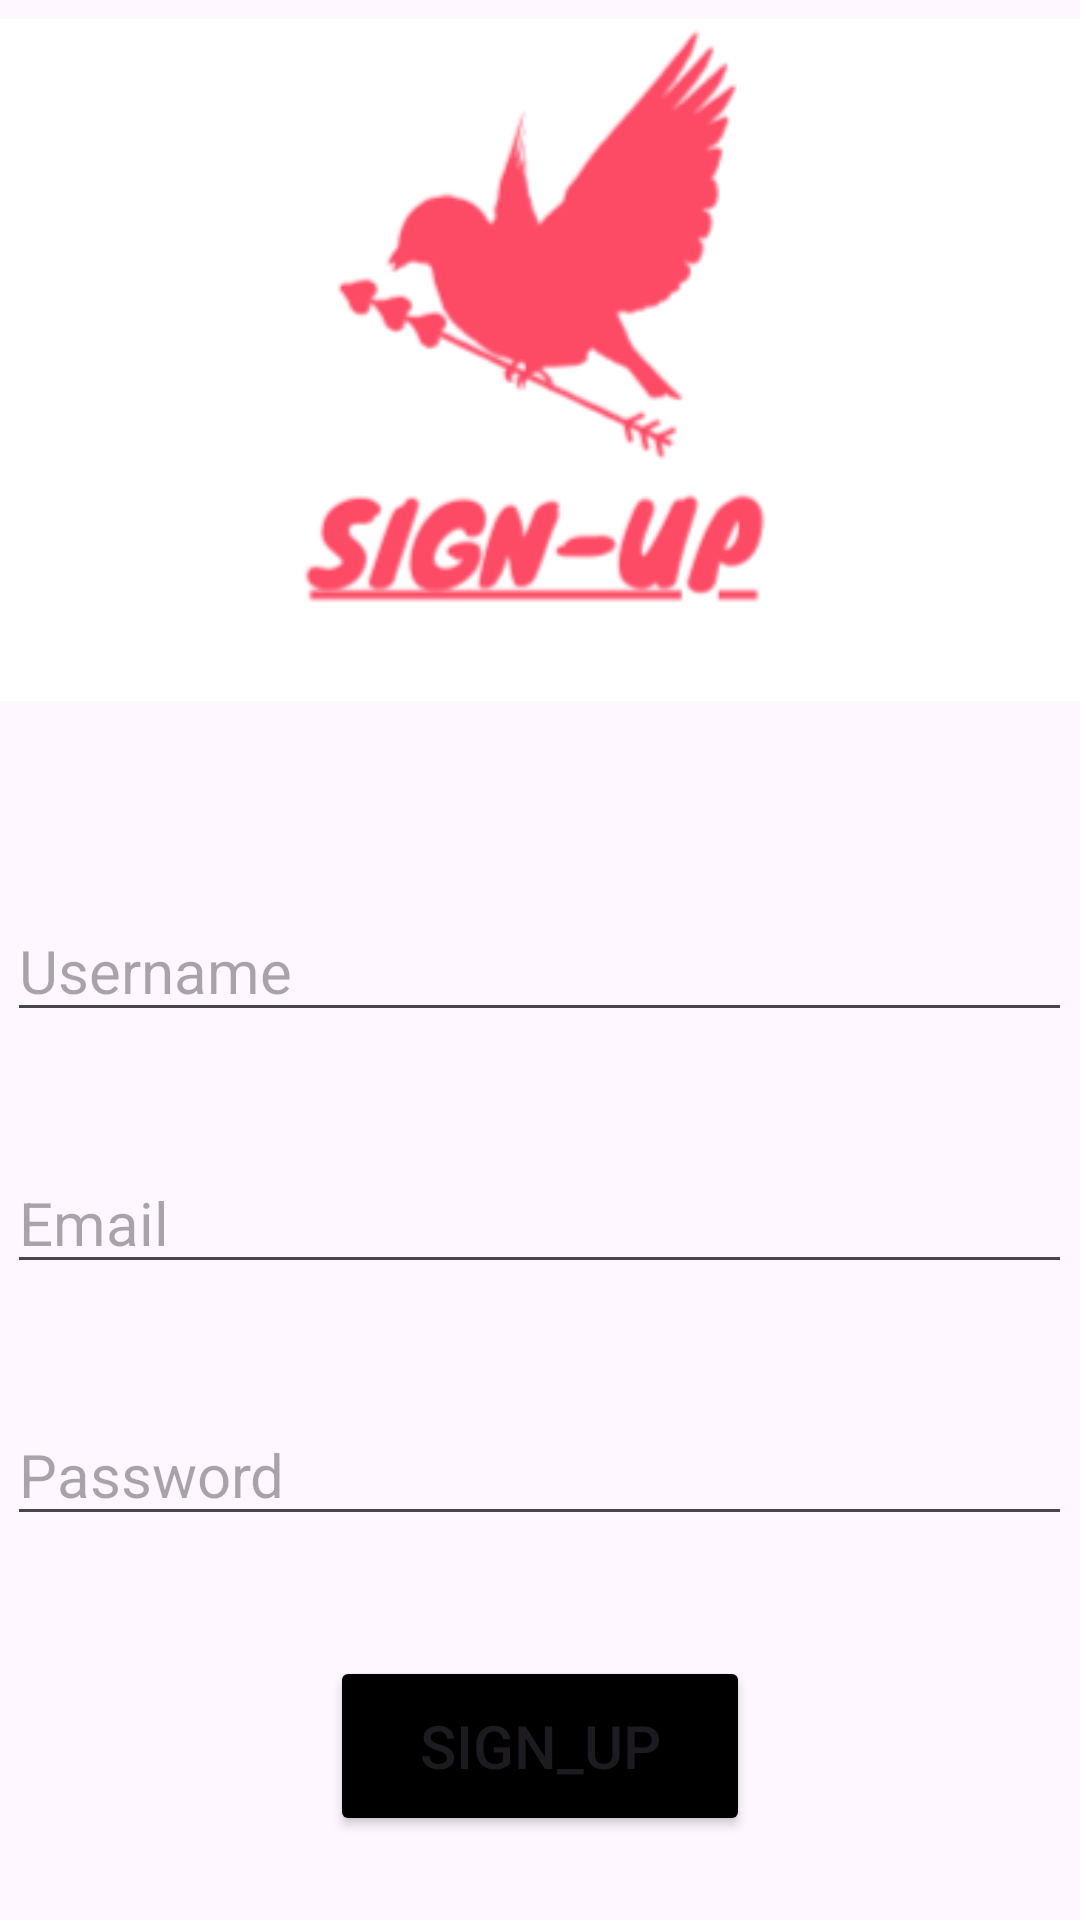

The Android layout XML behind this screen, and the referenced resources:
<!-- AndroidManifest.xml: application theme Theme.Chat_Now_v2 -->
<!-- res/layout/fragment_sign_up_frag.xml -->
<?xml version="1.0" encoding="utf-8"?>
<LinearLayout xmlns:android="http://schemas.android.com/apk/res/android"
    xmlns:tools="http://schemas.android.com/tools"
    android:layout_width="match_parent"
    android:orientation="vertical"
    android:layout_height="match_parent"
    tools:context=".fragments.sign_up_frag">
    <ImageView
        android:id="@+id/imageView"
        android:layout_width="wrap_content"
        android:layout_height="wrap_content"
        android:layout_marginBottom="60dp"

        android:contentDescription="@string/app_name"
        android:src="@drawable/sign_up" />


    <EditText
        android:id="@+id/editTextTextPersonName"
        android:layout_width="wrap_content"
        android:layout_height="wrap_content"
        android:ems="15"
        android:layout_gravity="center"
        android:textSize="20sp"
        android:inputType="textPersonName"
        android:hint="Username"
        />

    <EditText
        android:id="@+id/email"
        android:layout_width="wrap_content"
        android:layout_height="wrap_content"
        android:ems="15"
        android:layout_marginTop="40dp"

        android:layout_gravity="center"
        android:textSize="20sp"
        android:inputType="textPersonName"
        android:hint="Email"
        />

    <EditText
        android:id="@+id/password"
        android:layout_width="wrap_content"
        android:layout_height="wrap_content"
        android:layout_marginTop="40dp"
        android:layout_gravity="center"
        android:ems="15"
        android:textSize="20sp"
        android:hint="Password"
        android:inputType="textPersonName"
        />

    <Button
        android:id="@+id/sign_up"
        android:layout_width="140dp"
        android:layout_height="60dp"
        android:text="Sign_Up"
        android:backgroundTint="@color/Black"
        android:layout_gravity="center"
        android:layout_marginTop="40dp"
        android:textSize="20dp"/>



</LinearLayout>
<!-- resources referenced by this layout -->
<resources>
  <color name="Black">#000000</color>
  <!-- drawable sign_up: png bitmap (drawable, 15366 bytes) -->
  <string name="app_name">chat_Now_v2</string>
  <style name="Theme.Chat_Now_v2" parent="Base.Theme.Chat_Now_v2" />
  <style name="Base.Theme.Chat_Now_v2" parent="Theme.Material3.DayNight.NoActionBar">
          
          
      </style>
</resources>
